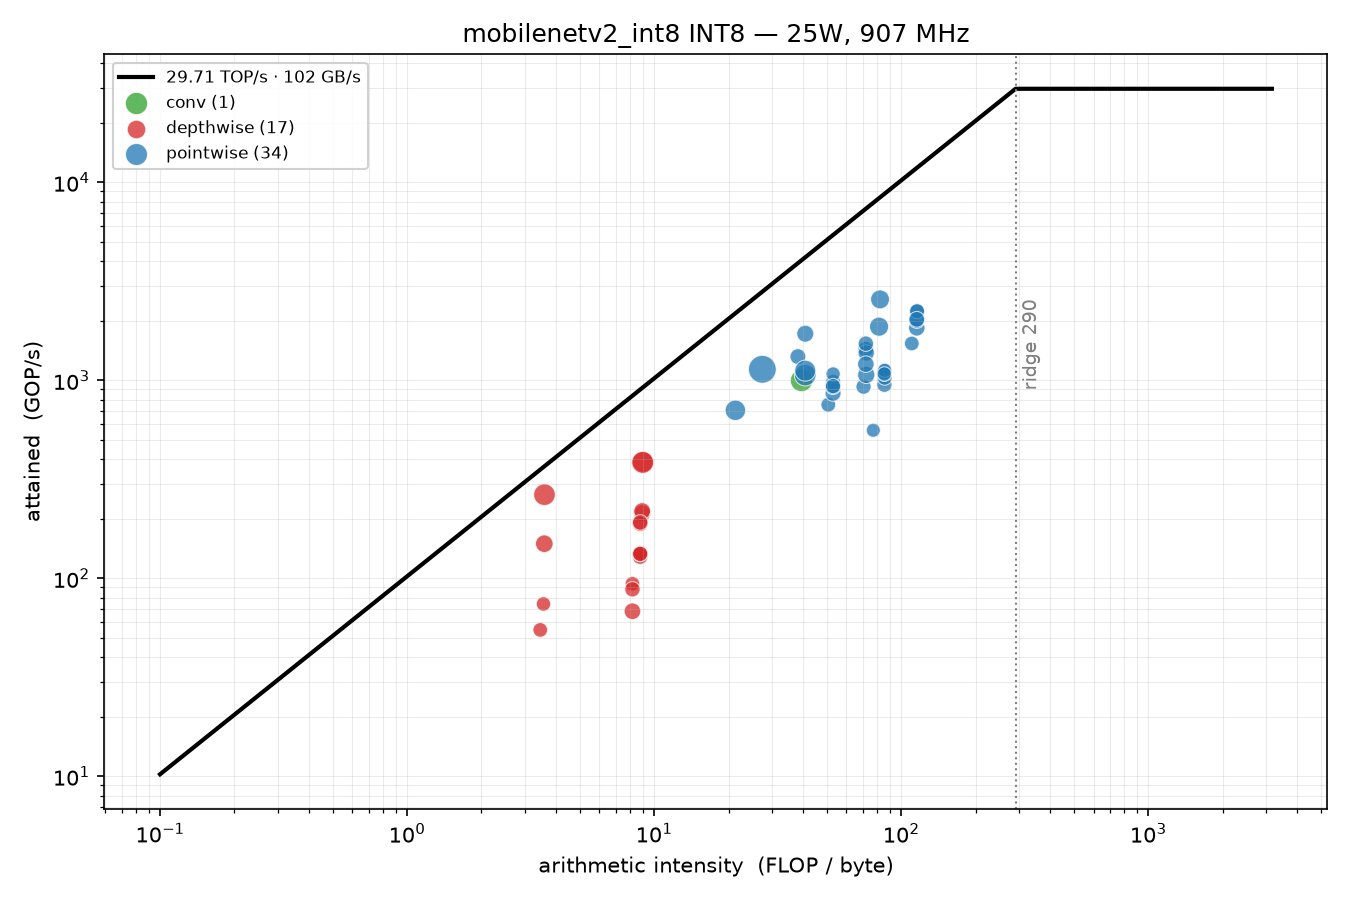

The file beside this chart, header and first rows:
layer, kind, time_ms, pct, flops, bytes, ai, gflops
input_QuantizeLinear, overhead, 0.04458, 5.88, 0, 0, , 
input_cast_to_fp16, unattributed, 0.0, 0, 0, 0, , 
475 + 475_QuantizeLinear + Conv_0 + Clip…, conv, 0.02159, 2.863, 21676032, 552832, 39.21, 1004
478 + 478_QuantizeLinear + Conv_2 + Clip…, depthwise, 0.01866, 2.465, 7225344, 803136, 8.996, 387.2
481 + 481_QuantizeLinear + Conv_4, pointwise, 0.01819, 2.393, 12845056, 602640, 21.31, 706
484 + 484_QuantizeLinear + Conv_5 + Clip…, pointwise, 0.03388, 4.444, 38535168, 1406560, 27.4, 1138
487 + 487_QuantizeLinear + Conv_7 + Clip…, depthwise, 0.02048, 2.694, 5419008, 1506240, 3.598, 264.7
490 + 490_QuantizeLinear + Conv_9, pointwise, 0.01096, 1.451, 14450688, 378648, 38.16, 1318
493 + 493_QuantizeLinear + Conv_10 + Cli…, pointwise, 0.0204, 2.683, 21676032, 530448, 40.86, 1063
496 + 496_QuantizeLinear + Conv_12 + Cli…, depthwise, 0.0211, 2.78, 8128512, 904608, 8.986, 385.3
499 + 499_QuantizeLinear + Conv_14 + Add…, pointwise, 0.0126, 1.664, 21676032, 530328, 40.87, 1721
502 + 502_QuantizeLinear + Conv_16 + Cli…, pointwise, 0.01936, 2.541, 21676032, 530448, 40.86, 1120
505 + 505_QuantizeLinear + Conv_18 + Cli…, depthwise, 0.01358, 1.781, 2032128, 565920, 3.591, 149.6
508 + 508_QuantizeLinear + Conv_20, pointwise, 0.00959, 1.259, 7225344, 142624, 50.66, 753.4
511 + 511_QuantizeLinear + Conv_21 + Cli…, pointwise, 0.0112, 1.47, 9633792, 181952, 52.95, 860.4
514 + 514_QuantizeLinear + Conv_23 + Cli…, depthwise, 0.0127, 1.666, 2709504, 302976, 8.943, 213.3
517 + 517_QuantizeLinear + Conv_25 + Add…, pointwise, 0.009797, 1.286, 9633792, 181792, 52.99, 983.3
520 + 520_QuantizeLinear + Conv_27 + Cli…, pointwise, 0.01039, 1.365, 9633792, 181952, 52.95, 926.9
523 + 523_QuantizeLinear + Conv_29 + Cli…, depthwise, 0.01239, 1.625, 2709504, 302976, 8.943, 218.7
526 + 526_QuantizeLinear + Conv_31 + Add…, pointwise, 0.008942, 1.171, 9633792, 181792, 52.99, 1077
529 + 529_QuantizeLinear + Conv_33 + Cli…, pointwise, 0.01029, 1.348, 9633792, 181952, 52.95, 936.3
532 + 532_QuantizeLinear + Conv_35 + Cli…, depthwise, 0.009123, 1.202, 677376, 190080, 3.564, 74.25
535 + 535_QuantizeLinear + Conv_37, pointwise, 0.008605, 1.139, 4816896, 62528, 77.04, 559.8
538 + 538_QuantizeLinear + Conv_38 + Cli…, pointwise, 0.01013, 1.334, 9633792, 112768, 85.43, 950.6
541 + 541_QuantizeLinear + Conv_40 + Cli…, depthwise, 0.01052, 1.389, 1354752, 154368, 8.776, 128.7
544 + 544_QuantizeLinear + Conv_42 + Add…, pointwise, 0.009357, 1.24, 9633792, 112448, 85.67, 1030
547 + 547_QuantizeLinear + Conv_44 + Cli…, pointwise, 0.008968, 1.181, 9633792, 112768, 85.43, 1074
550 + 550_QuantizeLinear + Conv_46 + Cli…, depthwise, 0.01019, 1.346, 1354752, 154368, 8.776, 133
553 + 553_QuantizeLinear + Conv_48 + Add…, pointwise, 0.008527, 1.13, 9633792, 112448, 85.67, 1130
556 + 556_QuantizeLinear + Conv_50 + Cli…, pointwise, 0.008838, 1.167, 9633792, 112768, 85.43, 1090
559 + 559_QuantizeLinear + Conv_52 + Cli…, depthwise, 0.01021, 1.348, 1354752, 154368, 8.776, 132.7
562 + 562_QuantizeLinear + Conv_54 + Add…, pointwise, 0.008579, 1.135, 9633792, 112448, 85.67, 1123
565 + 565_QuantizeLinear + Conv_56 + Cli…, pointwise, 0.008942, 1.181, 9633792, 112768, 85.43, 1077
568 + 568_QuantizeLinear + Conv_58 + Cli…, depthwise, 0.01019, 1.349, 1354752, 154368, 8.776, 133
571 + 571_QuantizeLinear + Conv_60, pointwise, 0.009409, 1.245, 14450688, 131040, 110.3, 1536
574 + 574_QuantizeLinear + Conv_61 + Cli…, pointwise, 0.01177, 1.557, 21676032, 187584, 115.6, 1842
577 + 577_QuantizeLinear + Conv_63 + Cli…, depthwise, 0.01076, 1.419, 2032128, 231552, 8.776, 188.9
580 + 580_QuantizeLinear + Conv_65 + Add…, pointwise, 0.00972, 1.289, 21676032, 187104, 115.9, 2230
583 + 583_QuantizeLinear + Conv_67 + Cli…, pointwise, 0.01081, 1.431, 21676032, 187584, 115.6, 2006
586 + 586_QuantizeLinear + Conv_69 + Cli…, depthwise, 0.0106, 1.401, 2032128, 231552, 8.776, 191.7
589 + 589_QuantizeLinear + Conv_71 + Add…, pointwise, 0.009694, 1.288, 21676032, 187104, 115.9, 2236
592 + 592_QuantizeLinear + Conv_73 + Cli…, pointwise, 0.01065, 1.425, 21676032, 187584, 115.6, 2035
595 + 595_QuantizeLinear + Conv_75 + Cli…, depthwise, 0.009253, 1.231, 508032, 146880, 3.459, 54.9
598 + 598_QuantizeLinear + Conv_77, pointwise, 0.00972, 1.315, 9031680, 128384, 70.35, 929.2
601 + 601_QuantizeLinear + Conv_78 + Cli…, pointwise, 0.01047, 1.435, 15052800, 209440, 71.87, 1438
604 + 604_QuantizeLinear + Conv_80 + Cli…, depthwise, 0.00902, 1.234, 846720, 103680, 8.167, 93.87
607 + 607_QuantizeLinear + Conv_82 + Add…, pointwise, 0.01094, 1.529, 15052800, 208640, 72.15, 1376
610 + 610_QuantizeLinear + Conv_84 + Cli…, pointwise, 0.009823, 1.369, 15052800, 209440, 71.87, 1532
613 + 613_QuantizeLinear + Conv_86 + Cli…, depthwise, 0.009616, 1.361, 846720, 103680, 8.167, 88.05
616 + 616_QuantizeLinear + Conv_88 + Add…, pointwise, 0.01413, 1.719, 15052800, 208640, 72.15, 1066
619 + 619_QuantizeLinear + Conv_90 + Cli…, pointwise, 0.01247, 1.57, 15052800, 209440, 71.87, 1207
622 + 622_QuantizeLinear + Conv_92 + Cli…, depthwise, 0.01242, 1.587, 846720, 103680, 8.167, 68.2
625 + 625_QuantizeLinear + Conv_94, pointwise, 0.01612, 2.099, 30105600, 370240, 81.31, 1867
628 + 628_QuantizeLinear + Conv_95 + Cli…, pointwise, 0.01565, 2.053, 40140800, 489280, 82.04, 2564
463_DequantizeLinear, overhead, 0.01076, 1.426, 0, 0, , 
GlobalAveragePool_97, unattributed, 0.01485, 1.961, 0, 0, , 
__myl_FcCast_myl56_0, unattributed, 0.04632, 6.086, 0, 0, , 
